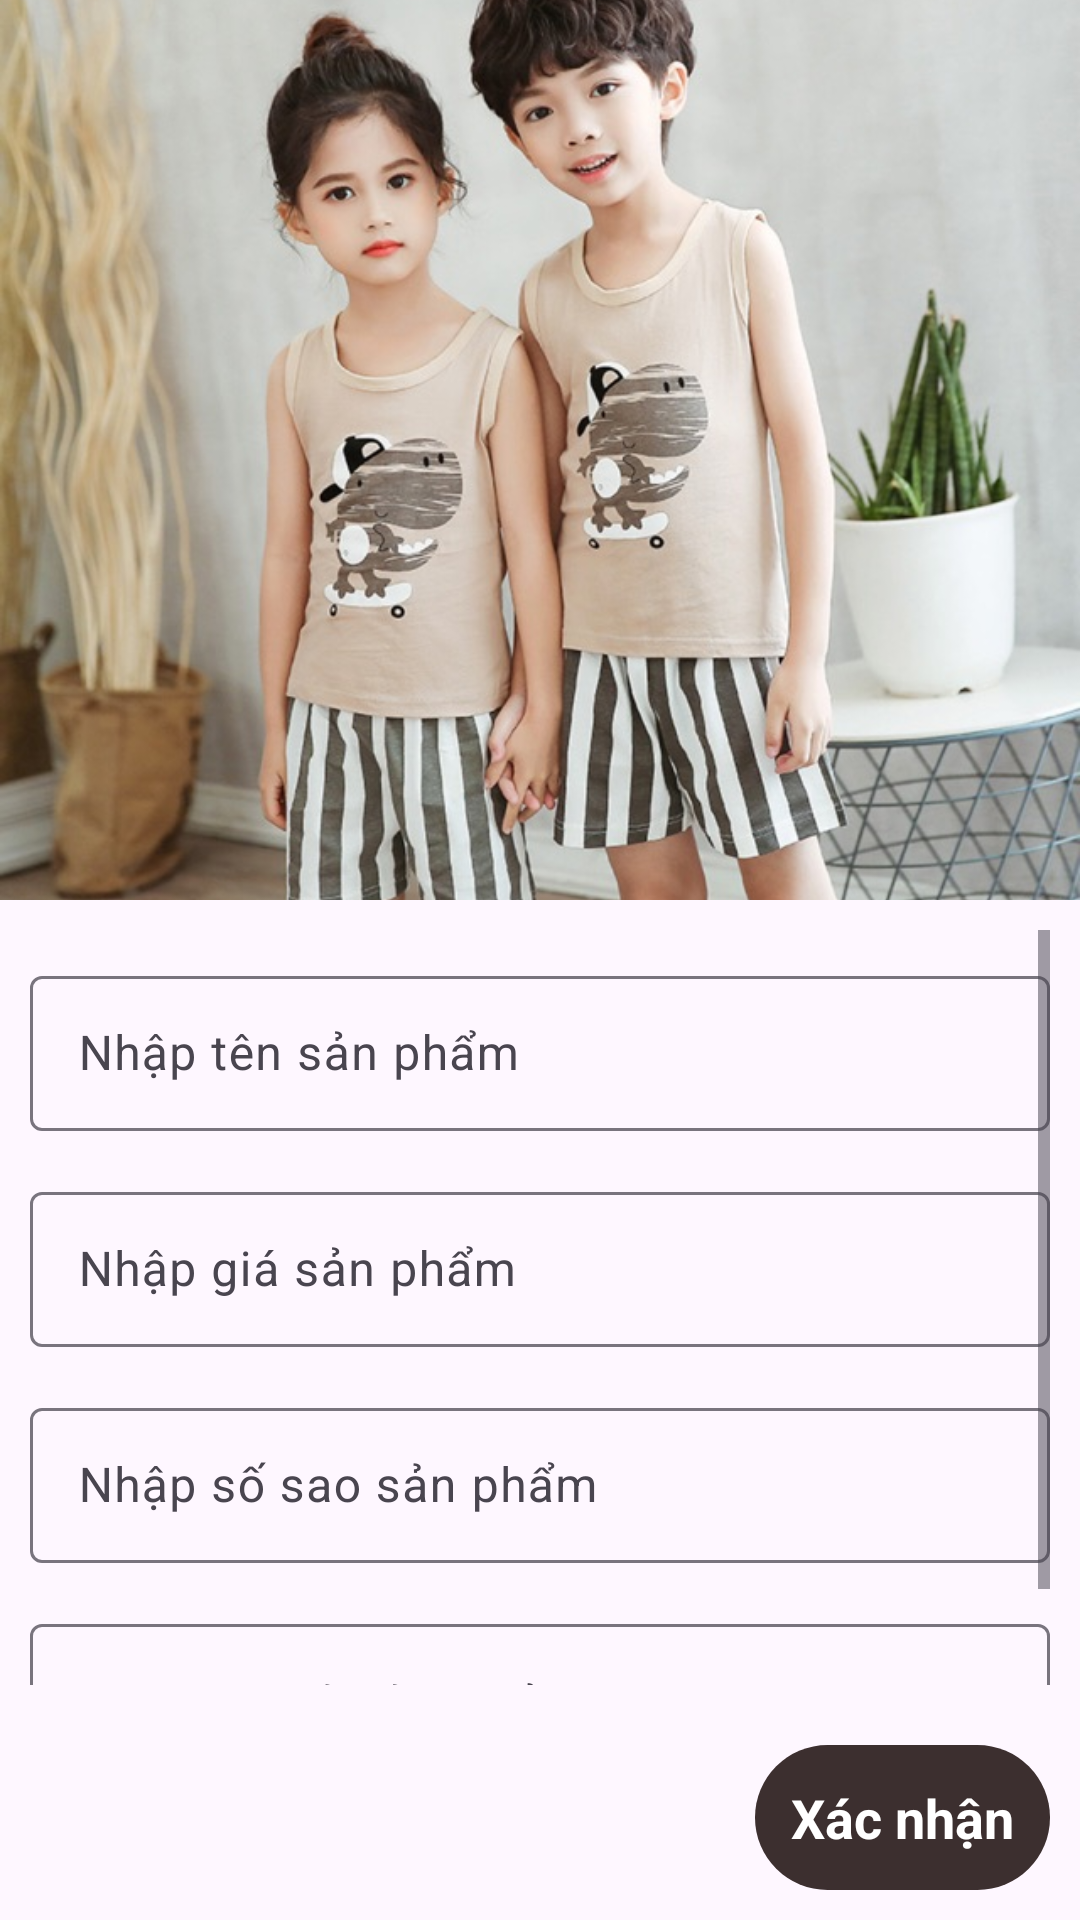

Layout XML and referenced resources for this Android screen:
<!-- AndroidManifest.xml: application theme Theme.Shopping_Online -->
<!-- res/layout/activity_detail_product_admin_layout.xml -->
<?xml version="1.0" encoding="utf-8"?>
<LinearLayout xmlns:android="http://schemas.android.com/apk/res/android"
    xmlns:tools="http://schemas.android.com/tools"
    xmlns:app="http://schemas.android.com/apk/res-auto"
    android:id="@+id/main"
    android:layout_width="match_parent"
    android:layout_height="match_parent"
    android:orientation="vertical"
    tools:context=".layout.DetailProductLayout">

    <FrameLayout
        android:layout_width="match_parent"
        android:layout_height="wrap_content">

        <ImageView
            android:id="@+id/imageAllProductDetail"
            android:layout_width="match_parent"
            android:layout_height="300dp"
            android:contentDescription="TODO"
            android:scaleType="centerCrop"
            android:src="@drawable/product1" />

        <androidx.appcompat.widget.Toolbar
            android:id="@+id/toolbarDetailProductLayout"
            android:layout_width="match_parent"
            android:layout_height="?attr/actionBarSize"
            android:layout_gravity="top"
            android:gravity="center"
            android:textAlignment="center" />
    </FrameLayout>

    <ScrollView
        android:layout_width="match_parent"
        android:layout_height="0dp"
        android:layout_weight="1"
        android:padding="10dp">

        <LinearLayout
            android:layout_marginTop="10dp"
            android:layout_width="match_parent"
            android:layout_height="wrap_content"
            android:orientation="vertical">

            <com.google.android.material.textfield.TextInputLayout
                android:layout_width="match_parent"
                android:layout_height="wrap_content"
                android:layout_marginBottom="15dp"
                android:hint="Nhập tên sản phẩm">

                <com.google.android.material.textfield.TextInputEditText
                    android:id="@+id/edt_nameProduct_new"
                    android:layout_width="match_parent"
                    android:layout_height="wrap_content"
                    android:drawablePadding="10dp"
                    android:paddingLeft="25dp"
                    android:paddingTop="15dp"
                    android:paddingRight="25dp"
                    android:paddingBottom="15dp"
                    android:textColor="@color/black" />
            </com.google.android.material.textfield.TextInputLayout>

            <com.google.android.material.textfield.TextInputLayout
                android:layout_width="match_parent"
                android:layout_height="wrap_content"
                android:layout_marginBottom="15dp"
                android:hint="Nhập giá sản phẩm">

                <com.google.android.material.textfield.TextInputEditText
                    android:id="@+id/edt_priceProduct_new"
                    android:layout_width="match_parent"
                    android:layout_height="wrap_content"
                    android:drawablePadding="10dp"
                    android:paddingLeft="25dp"
                    android:paddingTop="15dp"
                    android:paddingRight="25dp"
                    android:paddingBottom="15dp"
                    android:textColor="@color/black" />
            </com.google.android.material.textfield.TextInputLayout>

            <com.google.android.material.textfield.TextInputLayout
                android:layout_width="match_parent"
                android:layout_height="wrap_content"
                android:layout_marginBottom="15dp"
                android:hint="Nhập số sao sản phẩm">

                <com.google.android.material.textfield.TextInputEditText
                    android:id="@+id/edt_ratingProduct_new"
                    android:layout_width="match_parent"
                    android:layout_height="wrap_content"
                    android:drawablePadding="10dp"
                    android:paddingLeft="25dp"
                    android:paddingTop="15dp"
                    android:paddingRight="25dp"
                    android:paddingBottom="15dp"
                    android:textColor="@color/black" />
            </com.google.android.material.textfield.TextInputLayout>

            <com.google.android.material.textfield.TextInputLayout
                android:layout_width="match_parent"
                android:layout_height="wrap_content"
                android:layout_marginBottom="15dp"
                android:hint="Nhập mô tả sản phẩm">

                <com.google.android.material.textfield.TextInputEditText
                    android:id="@+id/edt_describeProduct_new"
                    android:layout_width="match_parent"
                    android:layout_height="55dp"
                    android:drawablePadding="10dp"
                    android:paddingLeft="25dp"
                    android:paddingTop="15dp"
                    android:paddingRight="25dp"
                    android:paddingBottom="15dp"
                    android:textColor="@color/black" />
            </com.google.android.material.textfield.TextInputLayout>
        </LinearLayout>

    </ScrollView>

    <TextView
        android:id="@+id/txtSubmitAllProductDetail"
        android:layout_width="wrap_content"
        android:layout_height="wrap_content"
        android:layout_gravity="right"
        android:layout_margin="10dp"
        android:background="@drawable/background_button_product_cart"
        android:drawablePadding="5dp"
        android:padding="12dp"
        android:text="Xác nhận"
        android:textColor="@color/white"
        android:textSize="18sp"
        android:textStyle="bold"
        app:drawableTint="@color/white" />

</LinearLayout>
<!-- resources referenced by this layout -->
<resources>
  <color name="black">#FF000000</color>
  <color name="white">#FFFFFFFF</color>
  <!-- drawable background_button_product_cart (drawable) -->
  <?xml version="1.0" encoding="utf-8"?>
  <shape xmlns:android="http://schemas.android.com/apk/res/android">
      <solid android:color="#3C2F2F"/>
      <corners android:radius="50dp"/>
  </shape>
  <!-- drawable product1: jpg bitmap (drawable, 101717 bytes) -->
  <style name="Theme.Shopping_Online" parent="Base.Theme.Shopping_Online" />
  <style name="Base.Theme.Shopping_Online" parent="Theme.Material3.DayNight.NoActionBar">
          
          
      </style>
</resources>
